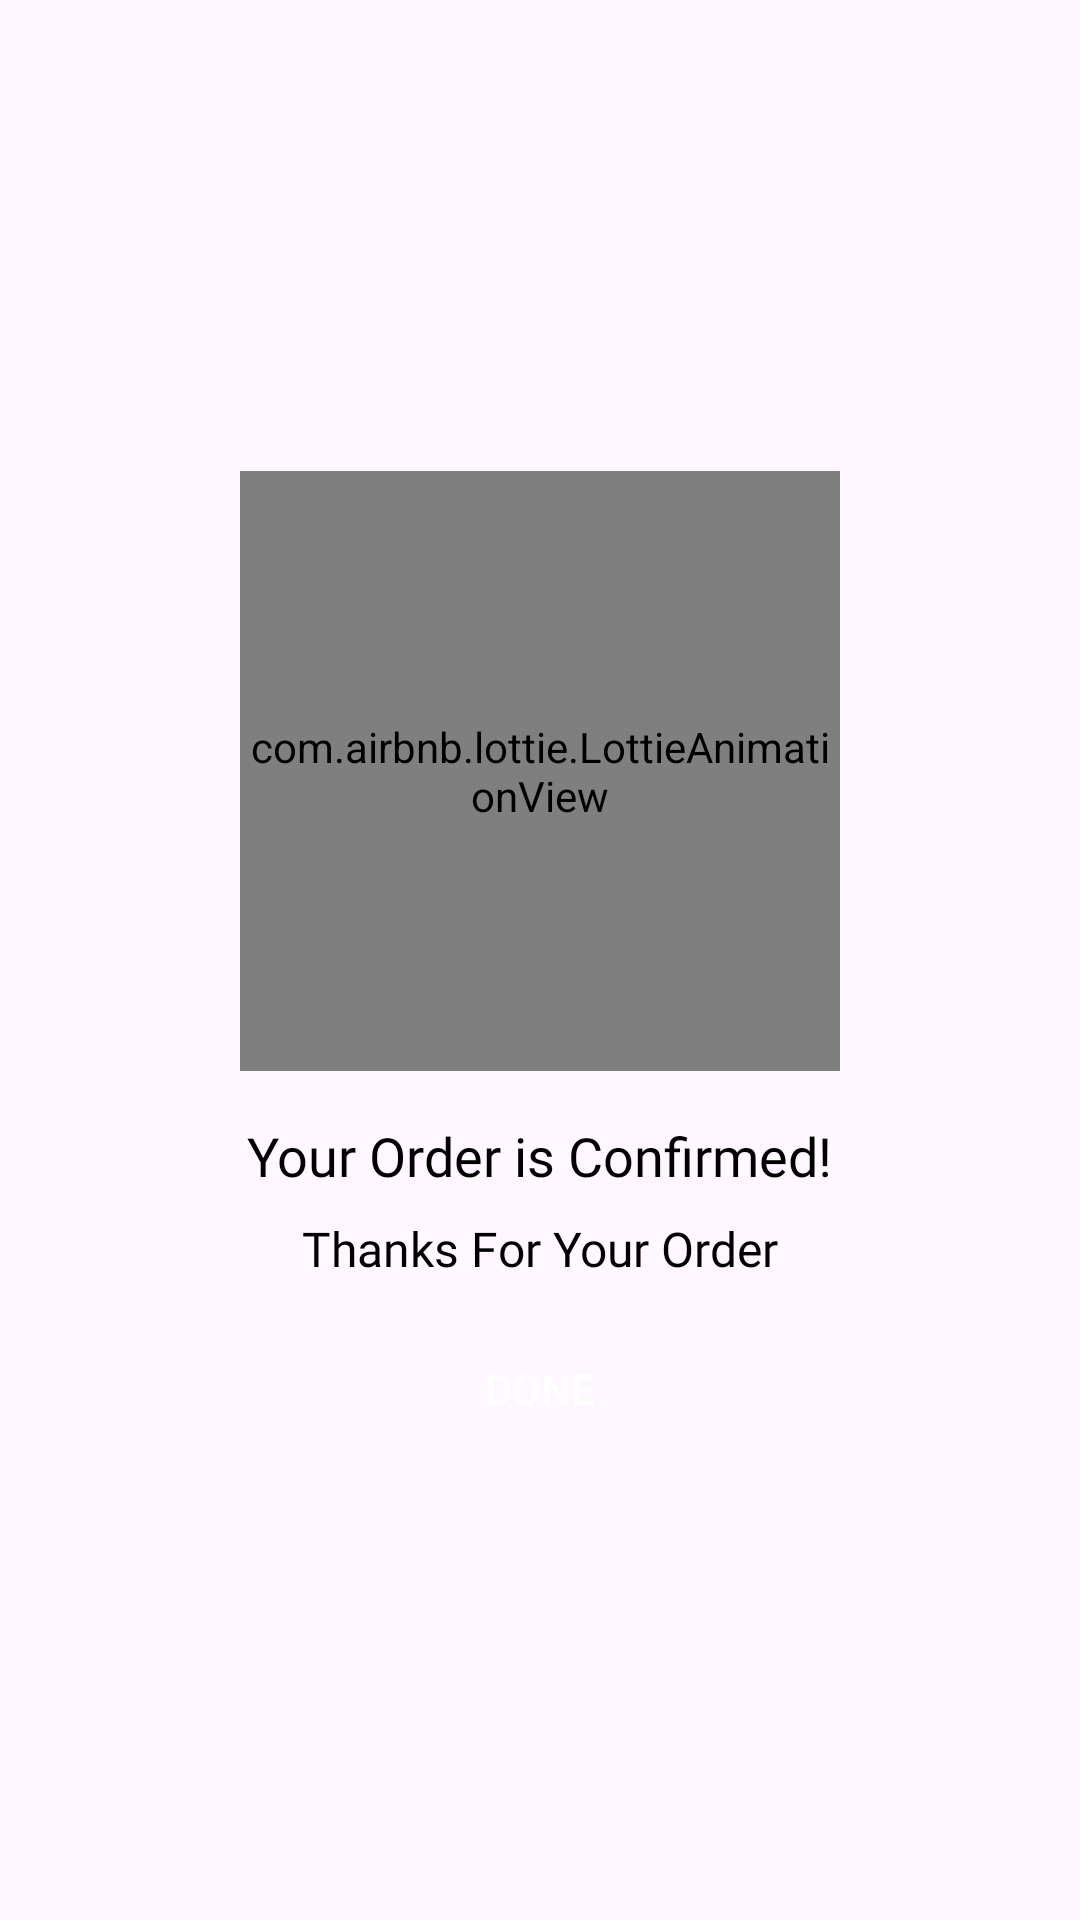

Reconstruct the res/layout file that produces this screen, plus the resources it refers to.
<!-- AndroidManifest.xml: application theme Theme.FoodApp -->
<!-- res/layout/activity_order_placed.xml -->
<?xml version="1.0" encoding="utf-8"?>
<LinearLayout xmlns:android="http://schemas.android.com/apk/res/android"
    xmlns:app="http://schemas.android.com/apk/res-auto"
    xmlns:tools="http://schemas.android.com/tools"
    android:id="@+id/main"
    android:orientation="vertical"
    android:gravity="center"
    android:layout_width="match_parent"
    android:layout_height="match_parent"
    tools:context=".activity.OrderPlacedActivity">

    <com.airbnb.lottie.LottieAnimationView
        android:id="@+id/successLottie"
        android:layout_width="200dp"
        android:layout_height="200dp"
        android:layout_gravity="center"
        app:layout_constraintEnd_toEndOf="parent"
        app:layout_constraintStart_toStartOf="parent"
        app:layout_constraintTop_toTopOf="parent"
        app:lottie_autoPlay="true"
        app:lottie_fileName="success_animation.json"
        app:lottie_loop="false" />

    <TextView
        android:id="@+id/textView20"
        android:layout_width="wrap_content"
        android:layout_height="wrap_content"
        android:layout_marginTop="16dp"
        android:fontFamily="@font/latoblack"
        android:text="Your Order is Confirmed!"
        android:textColor="@color/black"
        android:textSize="18sp" />

    <TextView
        android:id="@+id/textView21"
        android:layout_width="wrap_content"
        android:layout_height="wrap_content"
        android:layout_marginTop="8dp"
        android:fontFamily="@font/latoregular"
        android:text="Thanks For Your Order"
        android:textColor="@color/black"
        android:textSize="16sp"
    />

    <androidx.appcompat.widget.AppCompatButton
        android:id="@+id/doneBtn"
        android:layout_width="wrap_content"
        android:layout_height="40dp"
        android:layout_marginTop="16dp"
        android:text="Done"
        android:paddingHorizontal="10dp"
        android:textColor="@color/white"
        android:background="@drawable/login_btn_shape"
     />


</LinearLayout>
<!-- resources referenced by this layout -->
<resources>
  <color name="black">#FF000000</color>
  <color name="white">#FFFFFFFF</color>
  <style name="Theme.FoodApp" parent="Base.Theme.FoodApp" />
  <style name="Base.Theme.FoodApp" parent="Theme.Material3.DayNight.NoActionBar">
          
          <item name="colorPrimary">@color/lavender</item>
      </style>
  <color name="lavender">#F8F2FF</color>
</resources>
